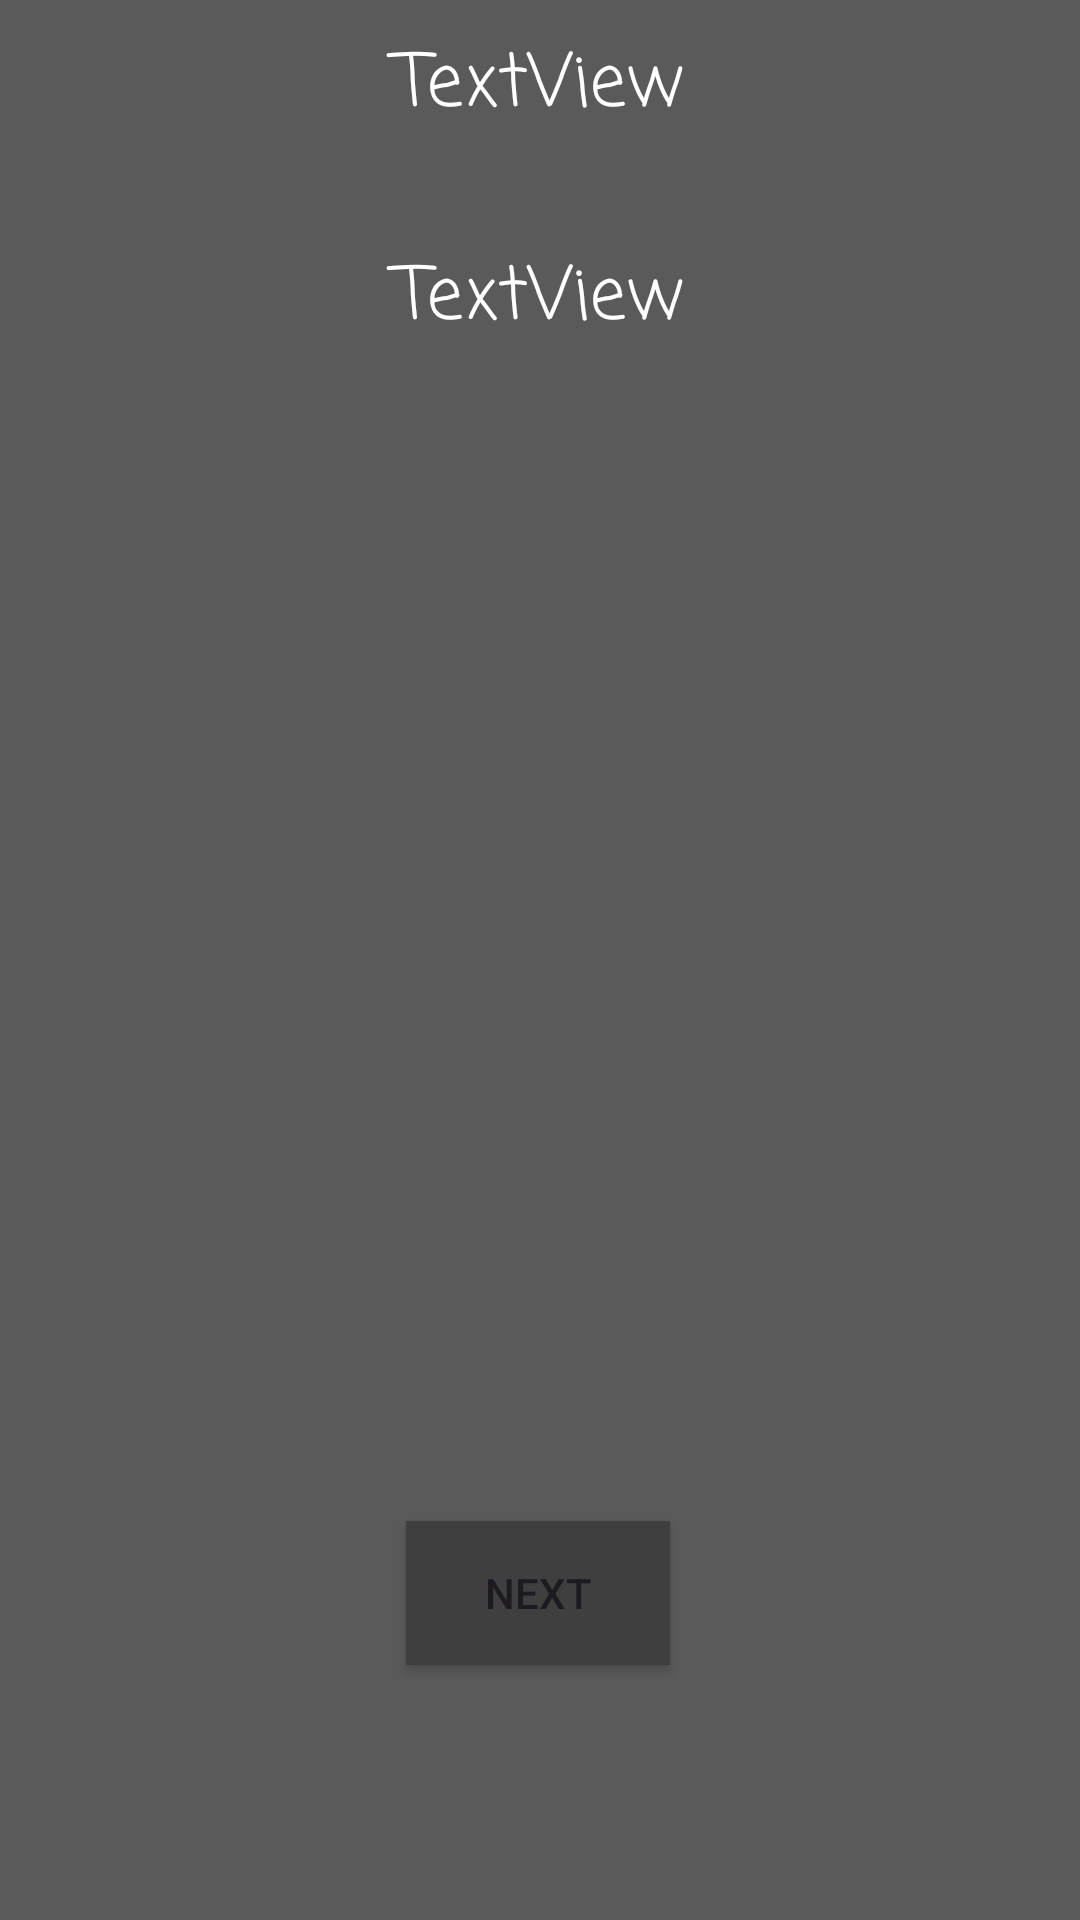

Write the Android layout XML for this screen, with the resource values it uses.
<!-- AndroidManifest.xml: application theme Theme.SpyridonSaridakisCvApp -->
<!-- res/layout/fragment_home.xml -->
<?xml version="1.0" encoding="utf-8"?>
<androidx.constraintlayout.widget.ConstraintLayout xmlns:android="http://schemas.android.com/apk/res/android"
    xmlns:app="http://schemas.android.com/apk/res-auto"
    xmlns:tools="http://schemas.android.com/tools"
    android:layout_width="match_parent"
    android:layout_height="match_parent"
    android:background="@color/Background"
    android:orientation="vertical"
    tools:context=".AboutMeFragment">

    <TextView
        android:id="@+id/tvTitle"
        android:layout_width="match_parent"
        android:layout_height="wrap_content"
        android:layout_margin="10dp"
        android:layout_marginStart="5dp"
        android:layout_marginTop="16dp"
        android:layout_marginEnd="5dp"
        android:fontFamily="casual"
        android:text="TextView"
        android:textAlignment="center"
        android:textColor="@color/white"
        android:textSize="24sp"
        app:layout_constraintEnd_toEndOf="parent"
        app:layout_constraintHorizontal_bias="1.0"
        app:layout_constraintStart_toStartOf="parent"
        app:layout_constraintTop_toTopOf="parent" />

    <TextView
        android:id="@+id/tvAboutMe"
        android:layout_width="match_parent"
        android:layout_height="wrap_content"
        android:layout_margin="10dp"
        android:layout_marginTop="32dp"
        android:fontFamily="casual"
        android:text="TextView"
        android:textAlignment="center"
        android:textColor="@color/white"
        android:textSize="24sp"
        app:layout_constraintBottom_toBottomOf="parent"
        app:layout_constraintEnd_toEndOf="parent"
        app:layout_constraintHorizontal_bias="0.473"
        app:layout_constraintStart_toStartOf="parent"
        app:layout_constraintTop_toBottomOf="@+id/tvTitle"
        app:layout_constraintVertical_bias="0.045" />

    <Button
        android:id="@+id/btnNext"
        android:layout_width="wrap_content"
        android:layout_height="wrap_content"
        android:layout_margin="10dp"
        android:background="@color/Nav_Back"
        android:hapticFeedbackEnabled="false"
        android:text="Next"
        app:layout_constraintBottom_toBottomOf="parent"
        app:layout_constraintEnd_toEndOf="parent"
        app:layout_constraintHorizontal_bias="0.498"
        app:layout_constraintStart_toStartOf="parent"
        app:layout_constraintTop_toTopOf="parent"
        app:layout_constraintVertical_bias="0.869" />

</androidx.constraintlayout.widget.ConstraintLayout>
<!-- resources referenced by this layout -->
<resources>
  <color name="Background">#5A5A5A</color>
  <color name="Nav_Back">#3F3F3F</color>
  <color name="white">#FFFFFFFF</color>
  <style name="Theme.SpyridonSaridakisCvApp" parent="Theme.MaterialComponents.DayNight.DarkActionBar">
          
          <item name="colorPrimary">@color/purple_500</item>
          <item name="colorPrimaryVariant">@color/purple_700</item>
          <item name="colorOnPrimary">@color/white</item>
          
          <item name="colorSecondary">@color/teal_200</item>
          <item name="colorSecondaryVariant">@color/teal_700</item>
          <item name="colorOnSecondary">@color/black</item>
          
          <item name="android:statusBarColor">?attr/colorPrimaryVariant</item>
          
      </style>
  <color name="purple_500">#FF6200EE</color>
  <color name="purple_700">#FF3700B3</color>
  <color name="teal_200">#FF03DAC5</color>
  <color name="teal_700">#FF018786</color>
  <color name="black">#FF000000</color>
</resources>
